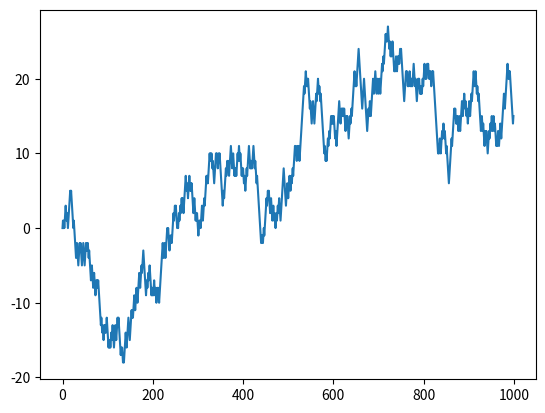

Source code (Python):
import matplotlib.pyplot as plt
import random
position = 0
walk = [position]
steps = 1000
for i in range(steps):
    step = 1 if random.randint(0,1) else -1
    position += step
    walk.append(position)
plt.plot(walk[:1000])

